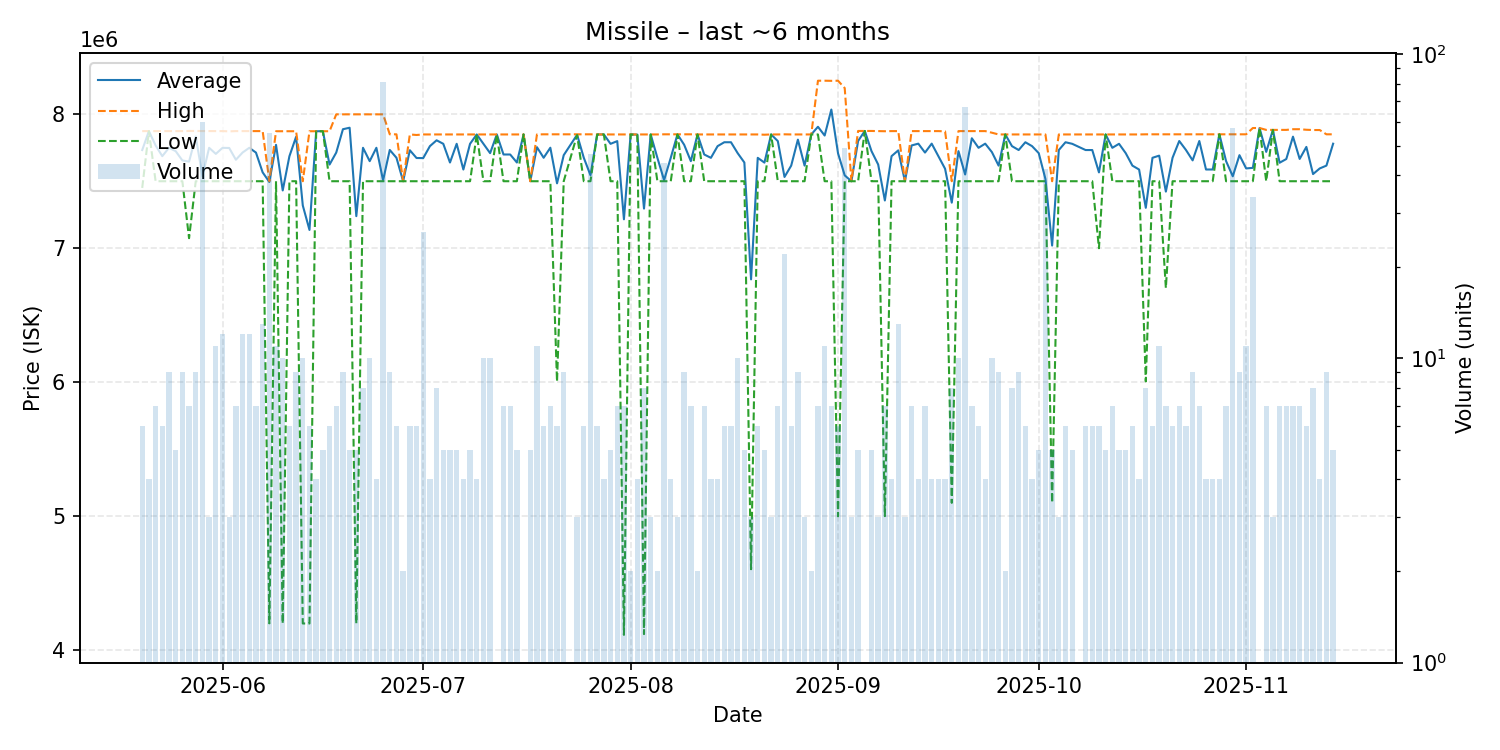

The table this chart was drawn from, first rows:
date, average, highest, lowest, order_count, volume
2025-05-20, 7732667, 7874000, 7450000, 6, 6
2025-05-21, 7873750, 7874000, 7873000, 4, 4
2025-05-22, 7767000, 7874000, 7500000, 7, 7
2025-05-23, 7687000, 7874000, 7500000, 6, 6
2025-05-24, 7749333, 7874000, 7500000, 9, 9
2025-05-25, 7724400, 7874000, 7500000, 5, 5
2025-05-26, 7654889, 7874000, 7500000, 9, 9
2025-05-27, 7646143, 7875000, 7075000, 7, 7
2025-05-28, 7833333, 7875000, 7500000, 9, 9
2025-05-29, 7537450, 7874500, 7500000, 8, 60
2025-05-30, 7749333, 7874000, 7500000, 3, 3
2025-05-31, 7704000, 7874000, 7500000, 11, 11
2025-06-01, 7749000, 7874000, 7500000, 12, 12
2025-06-02, 7748000, 7872000, 7500000, 3, 3
2025-06-03, 7660286, 7874000, 7500000, 7, 7
2025-06-04, 7714000, 7874000, 7500000, 12, 12
2025-06-05, 7749333, 7874000, 7500000, 12, 12
2025-06-06, 7713714, 7874000, 7500000, 7, 7
2025-06-07, 7566154, 7874000, 7500000, 10, 13
2025-06-08, 7494345, 7500000, 4201000, 13, 55
2025-06-09, 7771273, 7873000, 7500000, 11, 11
2025-06-10, 7431100, 7873000, 4200000, 9, 10
2025-06-11, 7686500, 7873000, 7500000, 6, 6
2025-06-12, 7831222, 7873000, 7500000, 9, 9
2025-06-13, 7319100, 7500000, 4200000, 10, 10
2025-06-14, 7136500, 7873000, 4200000, 6, 6
2025-06-15, 7873000, 7873000, 7873000, 4, 4
2025-06-16, 7873000, 7873000, 7873000, 5, 5
2025-06-17, 7624333, 7873000, 7500000, 6, 6
2025-06-18, 7713857, 7999000, 7500000, 7, 7
2025-06-19, 7888000, 7999000, 7499500, 9, 9
2025-06-20, 7899200, 7999000, 7500000, 5, 5
2025-06-21, 7239400, 7999000, 4201000, 5, 5
2025-06-22, 7749500, 7999000, 7500000, 8, 8
2025-06-23, 7649700, 7999000, 7500000, 10, 10
2025-06-24, 7749500, 7999000, 7500000, 4, 4
2025-06-25, 7506099, 7999000, 7500000, 7, 81
2025-06-26, 7733333, 7850000, 7500000, 9, 9
2025-06-27, 7675000, 7850000, 7500000, 6, 6
2025-06-28, 7500000, 7500000, 7500000, 2, 2
2025-06-29, 7731333, 7849000, 7500000, 6, 6
2025-06-30, 7673167, 7845000, 7500000, 6, 6
2025-07-01, 7672577, 7849000, 7500000, 16, 26
2025-07-02, 7761750, 7849000, 7500000, 4, 4
2025-07-03, 7805375, 7849000, 7500000, 8, 8
2025-07-04, 7779200, 7849000, 7500000, 5, 5
2025-07-05, 7639600, 7849000, 7500000, 5, 5
2025-07-06, 7779200, 7849000, 7500000, 5, 5
2025-07-07, 7587250, 7849000, 7500000, 3, 4
2025-07-08, 7779200, 7849000, 7500000, 5, 5
2025-07-09, 7849000, 7849000, 7849000, 4, 4
2025-07-10, 7779200, 7849000, 7500000, 10, 10
2025-07-11, 7709400, 7849000, 7500000, 9, 10
2025-07-12, 7849000, 7849000, 7849000, 1, 1
2025-07-13, 7699429, 7849000, 7500000, 7, 7
2025-07-14, 7699429, 7849000, 7500000, 7, 7
2025-07-15, 7639600, 7849000, 7500000, 5, 5
2025-07-16, 7849000, 7849000, 7849000, 1, 1
2025-07-17, 7500000, 7500000, 7500000, 5, 5
2025-07-18, 7753909, 7849000, 7500000, 11, 11
... 117 more rows
